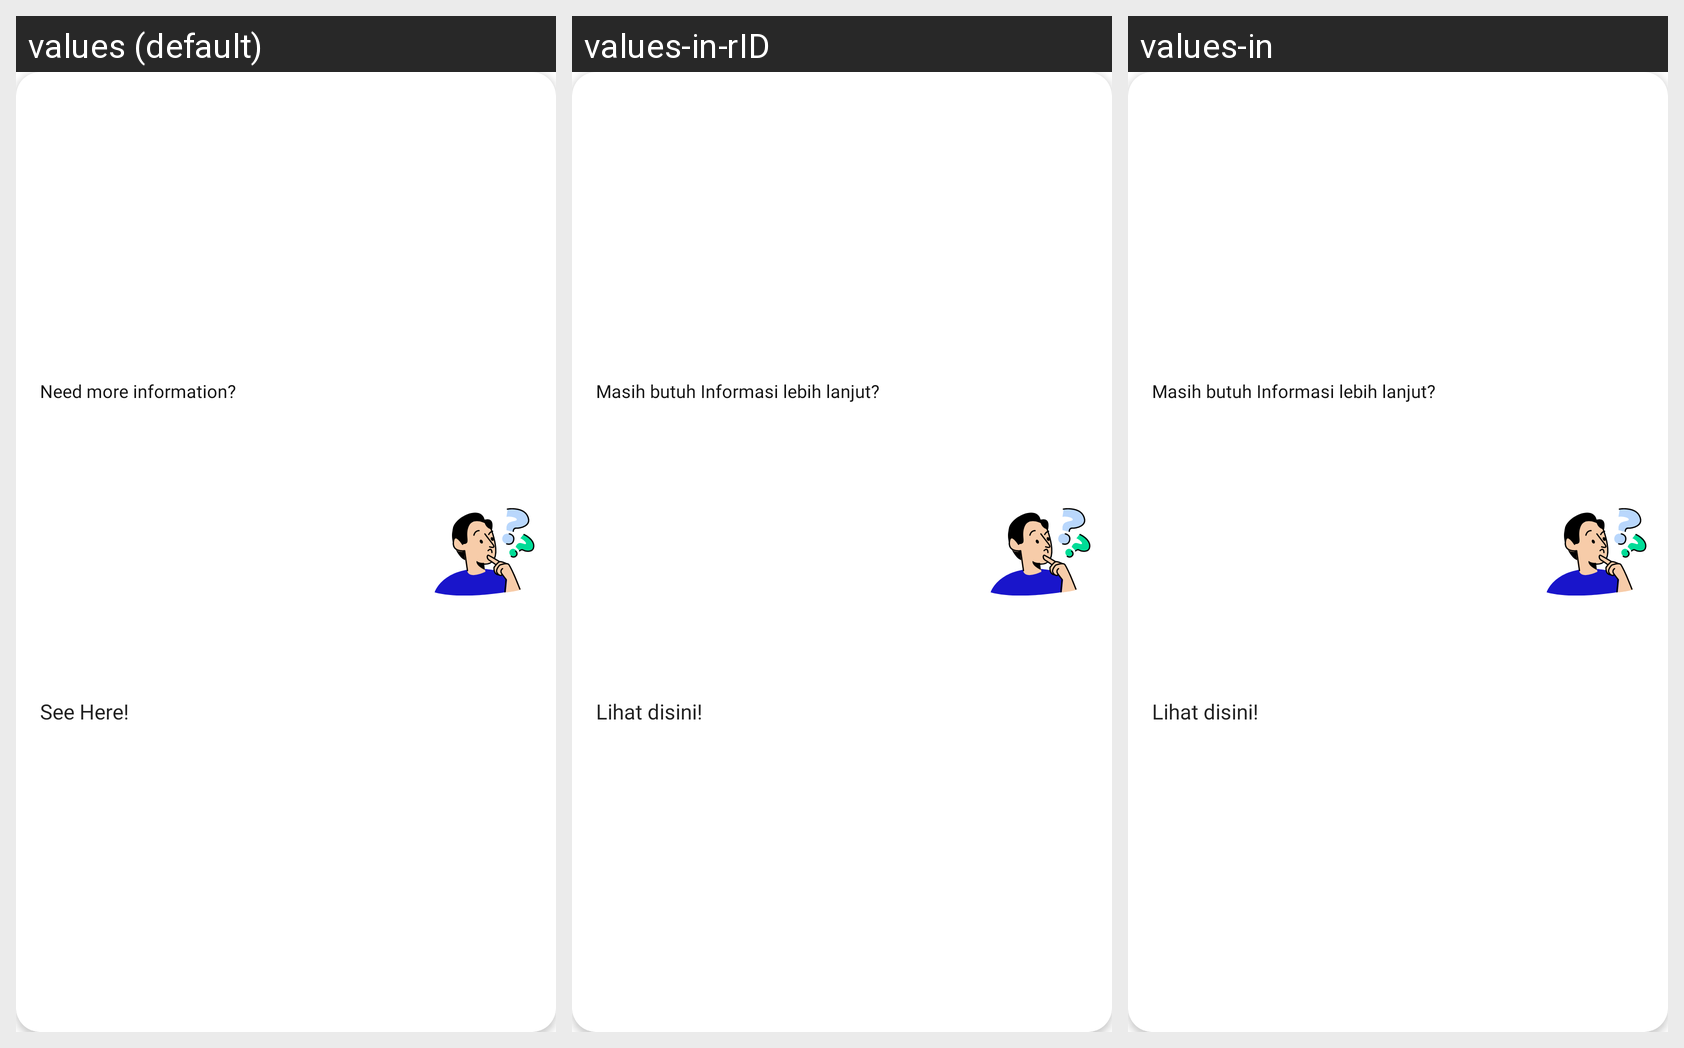

The same Android screen rendered under several of its app's locales, left to right. List the strings drawn on it with the default value and each locale's translation.
Android screen res/layout/organism_volte_info_card.xml rendered under 3 locales, left to right: values (default), values-in-rID, values-in. Device: Nexus 5 (rendered at 1080×1920; each locale shown at half size, 540×960, under a caption strip naming it); theme Theme.MaterialComponents.DayNight.NoActionBar.
Strings drawn on this screen, with the default value and each locale's value (text and hints the layout hard-codes, and strings that could not be matched under every locale, appear in the picture but are not listed):

volte_see_more_info
  values: Need more information?
  values-in-rID: Masih butuh Informasi lebih lanjut?
  values-in: Masih butuh Informasi lebih lanjut?

volte_see_here
  values: See Here!
  values-in-rID: Lihat disini!
  values-in: Lihat disini!
